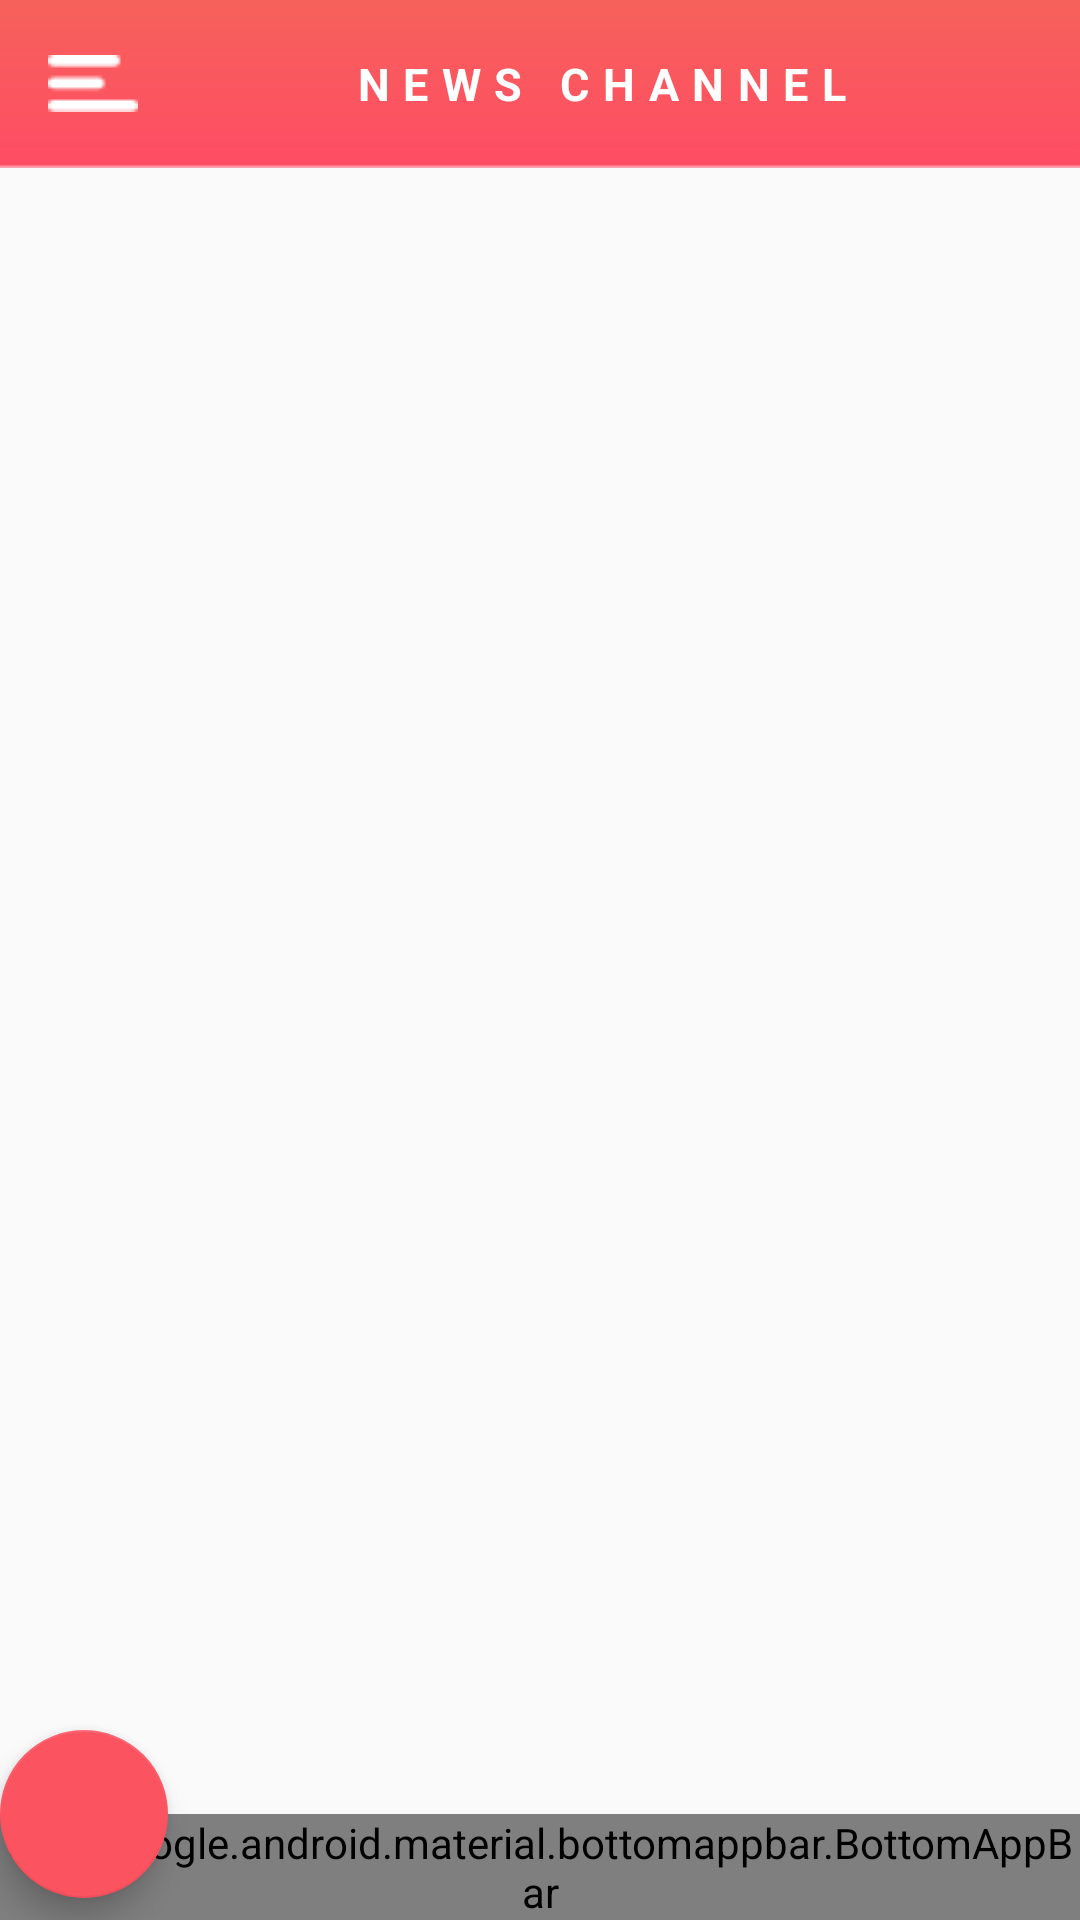

Write the Android layout XML for this screen, with the resource values it uses.
<!-- AndroidManifest.xml: application theme AppTheme -->
<!-- res/layout/app_bar_main.xml -->
<?xml version= "1.0" encoding= "utf-8"?>
<androidx.coordinatorlayout.widget.CoordinatorLayout
    xmlns:android = "http://schemas.android.com/apk/res/android"
    xmlns:app = "http://schemas.android.com/apk/res-auto"
    xmlns:tools = "http://schemas.android.com/tools"
    android:layout_width= "match_parent"
    android:layout_height= "match_parent"
    tools:context= ".AllActivities.MainActivity" >

    <include
        android:id="@+id/toolBarDesign"
      layout="@layout/toobar"/>

    <include layout= "@layout/content_main" />


</androidx.coordinatorlayout.widget.CoordinatorLayout>
<!-- res/layout/toobar.xml (included above) -->
<?xml version="1.0" encoding="utf-8"?>
<androidx.appcompat.widget.Toolbar
    xmlns:android="http://schemas.android.com/apk/res/android"
    android:layout_width="match_parent"
    android:background="@drawable/actionbarbg"
    android:layout_height="?android:attr/actionBarSize">

    <LinearLayout
        android:layout_width="match_parent"
        android:layout_height="match_parent"
        android:orientation="horizontal">

        <ImageView
            android:id="@+id/openCloseDrawerIcon"
            android:layout_gravity="center_vertical"
            android:layout_width="wrap_content"
            android:layout_height="wrap_content"
            android:src="@drawable/menu"/>


        <TextView
            android:id="@+id/toolBarTv"
            android:layout_gravity="center_vertical|center"
            android:layout_width="match_parent"
            android:layout_marginEnd="5dp"
            android:textAlignment="center"
            android:layout_height="wrap_content"
            android:text="NEWS CHANNEL"
            android:letterSpacing="0.3"
            android:textColor="@color/colorWhite"
            android:textStyle="bold"
            android:textSize="15sp"
            android:layout_marginRight="5dp" />

    </LinearLayout>

</androidx.appcompat.widget.Toolbar>
<!-- res/layout/content_main.xml (included above) -->
<?xml version="1.0" encoding="utf-8"?>
<androidx.coordinatorlayout.widget.CoordinatorLayout
    xmlns:android="http://schemas.android.com/apk/res/android"
    xmlns:app="http://schemas.android.com/apk/res-auto"
    xmlns:tools="http://schemas.android.com/tools"
    android:layout_width="match_parent"
    android:id="@+id/mainC"
    android:layout_height="match_parent"
    tools:context=".AllActivities.MainActivity">

    <FrameLayout
        android:layout_width="match_parent"
        android:layout_height="match_parent"
        android:id="@+id/con"/>

    <com.google.android.material.bottomappbar.BottomAppBar
        android:id="@+id/bottomAppBar"
        android:layout_width="match_parent"
        android:layout_height="wrap_content"
        app:fabCradleMargin="10dp"
        app:fabCradleVerticalOffset="10dp"
        android:background="@android:color/transparent"
        app:fabCradleRoundedCornerRadius="20dp"
        android:layout_gravity="bottom">

        <com.google.android.material.bottomnavigation.BottomNavigationView
            android:id="@+id/bottomNavigationView"
            android:layout_width="match_parent"
            android:layout_height="match_parent"
            android:layout_marginEnd="16dp"
            android:background="@android:color/transparent"
            app:menu="@menu/bottom_navigation_menu"
            android:layout_marginRight="16dp" />

    </com.google.android.material.bottomappbar.BottomAppBar>

    <com.google.android.material.floatingactionbutton.FloatingActionButton
        android:id="@+id/fabl"
        android:layout_width="wrap_content"
        android:layout_height="wrap_content"
        android:src="@drawable/ic_baseline_add_24"
        app:tint="@color/colorWhite"
        android:backgroundTint="@color/colorPrimary"
        app:layout_anchor="@id/bottomAppBar" />

</androidx.coordinatorlayout.widget.CoordinatorLayout>
<!-- resources referenced by this layout -->
<resources>
  <color name="colorPrimary">#FC5361</color>
  <color name="colorWhite">#FFFFFF</color>
  <!-- drawable actionbarbg: png bitmap (drawable, 793 bytes) -->
  <!-- drawable menu: png bitmap (drawable, 288 bytes) -->
  <style name="AppTheme" parent="Theme.AppCompat.Light.NoActionBar">
          
          <item name="colorPrimary">@color/colorPrimary</item>
          <item name="colorPrimaryDark">@color/colorPrimaryDark</item>
          <item name="colorAccent">@color/colorAccent</item>
      </style>
  <color name="colorPrimaryDark">#F7605B</color>
  <color name="colorAccent">#03DAC5</color>
</resources>
